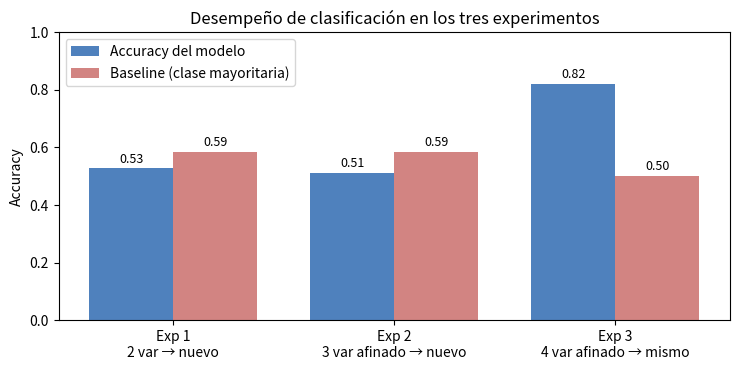
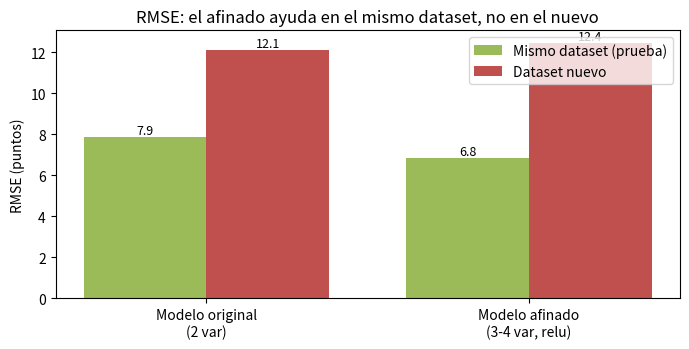

Recreate these plots in Python, in order.
import numpy as np
import matplotlib.pyplot as plt

labels = ['Exp 1\n2 var → nuevo', 'Exp 2\n3 var afinado → nuevo', 'Exp 3\n4 var afinado → mismo']
acc  = [0.527, 0.512, 0.820]
base = [0.586, 0.586, 0.500]

x = np.arange(len(labels)); w = 0.38
plt.figure(figsize=(7.5, 3.8))
plt.bar(x - w/2, acc,  w, label='Accuracy del modelo', color='#4f81bd')
plt.bar(x + w/2, base, w, label='Baseline (clase mayoritaria)', color='#c0504d', alpha=0.7)
plt.xticks(x, labels); plt.ylabel('Accuracy'); plt.ylim(0, 1)
plt.title('Desempeño de clasificación en los tres experimentos')
for i, (a, b) in enumerate(zip(acc, base)):
    plt.text(i - w/2, a + 0.02, f'{a:.2f}', ha='center', fontsize=9)
    plt.text(i + w/2, b + 0.02, f'{b:.2f}', ha='center', fontsize=9)
plt.legend(); plt.tight_layout(); plt.show()


grupos = ['Modelo original\n(2 var)', 'Modelo afinado\n(3-4 var, relu)']
rmse_mismo = [7.87, 6.85]
rmse_nuevo = [12.11, 12.45]

x = np.arange(2); w = 0.38
plt.figure(figsize=(7, 3.6))
plt.bar(x - w/2, rmse_mismo, w, label='Mismo dataset (prueba)', color='#9bbb59')
plt.bar(x + w/2, rmse_nuevo, w, label='Dataset nuevo', color='#c0504d')
plt.xticks(x, grupos); plt.ylabel('RMSE (puntos)')
plt.title('RMSE: el afinado ayuda en el mismo dataset, no en el nuevo')
for i, (a, b) in enumerate(zip(rmse_mismo, rmse_nuevo)):
    plt.text(i - w/2, a + 0.15, f'{a:.1f}', ha='center', fontsize=9)
    plt.text(i + w/2, b + 0.15, f'{b:.1f}', ha='center', fontsize=9)
plt.legend(); plt.tight_layout(); plt.show()
